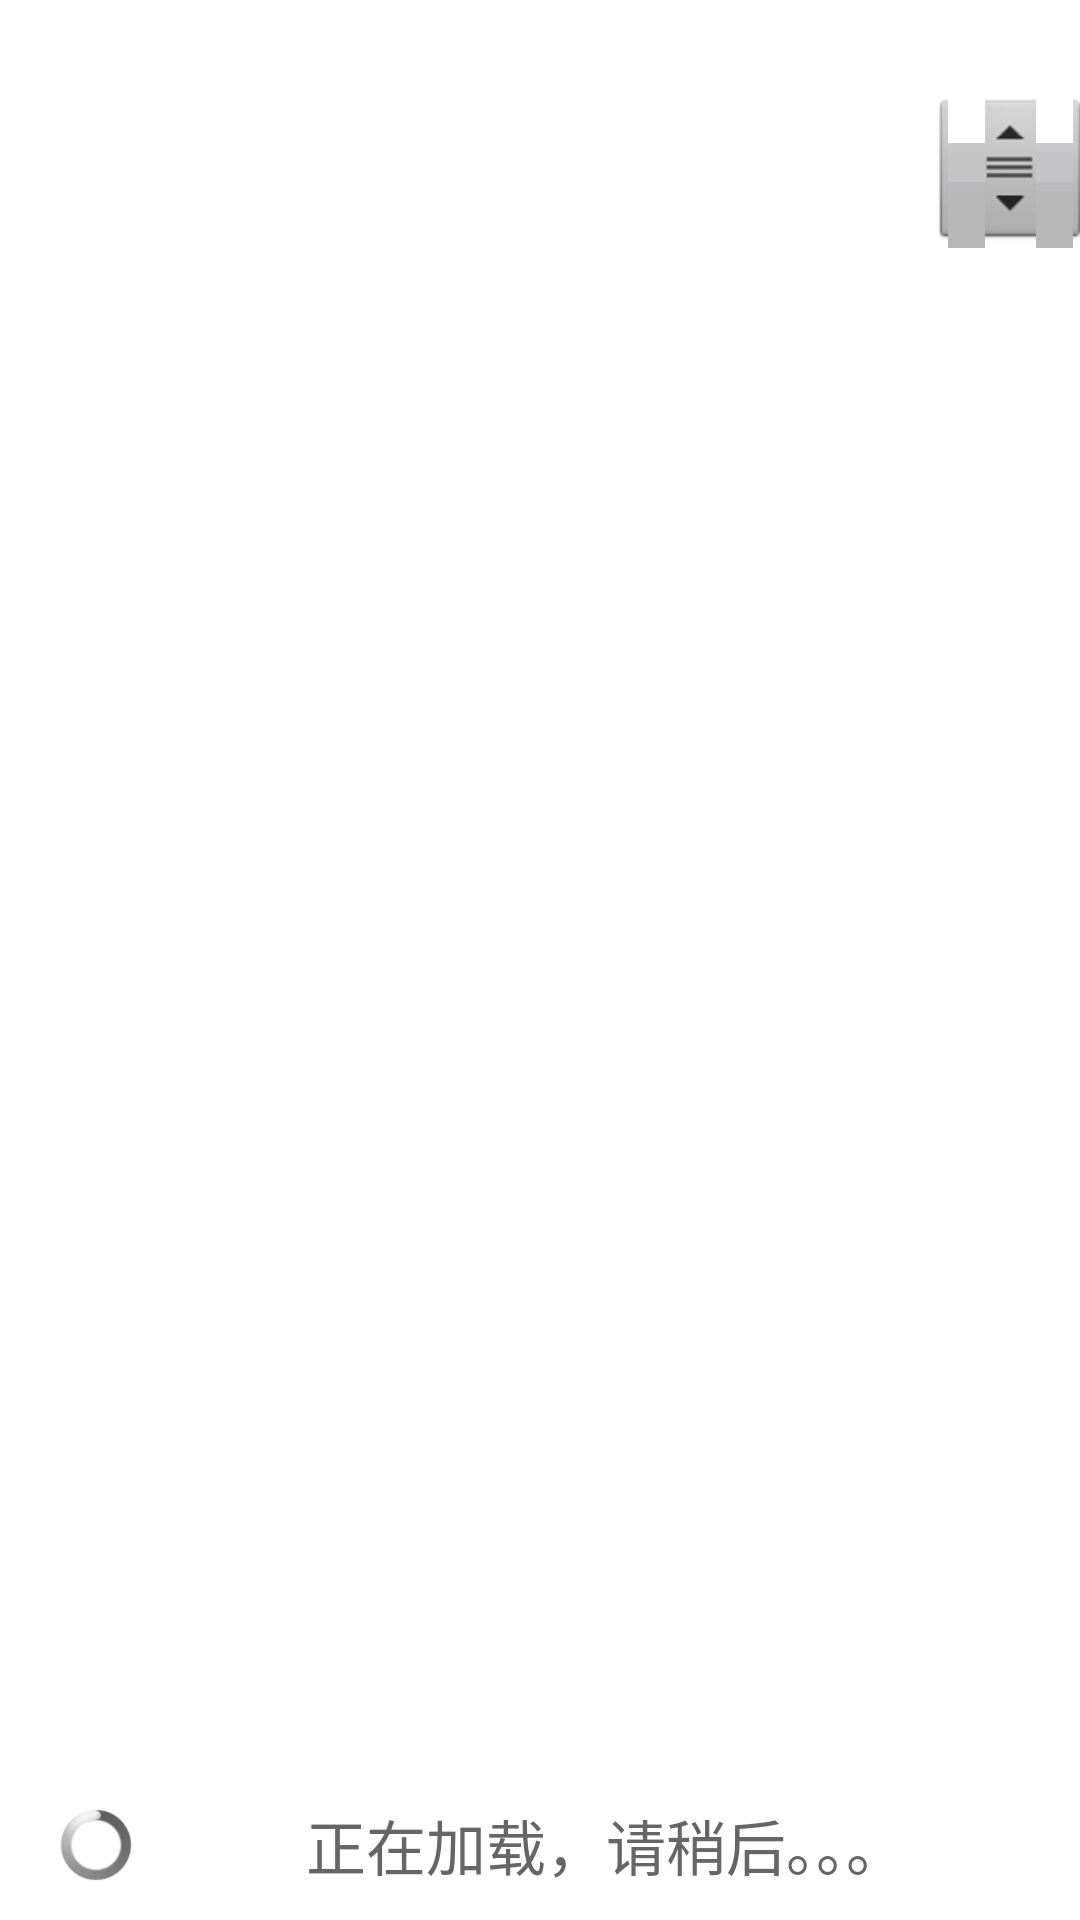

Reconstruct the res/layout file that produces this screen, plus the resources it refers to.
<!-- AndroidManifest.xml: activity theme android:Theme.NoTitleBar -->
<!-- res/layout/catelist.xml -->
<?xml version="1.0" encoding="utf-8"?>

<LinearLayout xmlns:android="http://schemas.android.com/apk/res/android"
    android:layout_width="fill_parent"
    android:layout_height="fill_parent"
    android:background="#ffffffff"
    android:orientation="vertical" >
	<RelativeLayout
        android:layout_width="fill_parent"
        android:layout_height="wrap_content"
        android:background="@drawable/titlebar_big" >
        <Button
            android:id="@+id/btn_leftTop"
            android:layout_width="wrap_content"
            android:layout_height="wrap_content"
            android:layout_alignParentLeft="true"
            android:layout_centerVertical="true"
            android:layout_marginLeft="10dip"
            android:textColor="#ffffff"
            android:padding="5dip"
            android:background="@drawable/back_right"
            android:text="返回"/>
        <TextView
            android:id="@+id/tv_head"
            android:layout_width="wrap_content"
            android:layout_height="wrap_content"
            android:layout_centerInParent="true"
            android:shadowColor="#ff000000"
            android:shadowDx="2"
            android:shadowDy="0"
            android:shadowRadius="1"
            android:textColor="#ffffff"
            android:textSize="18dp"
            android:textStyle="bold" />
    </RelativeLayout>
    <LinearLayout 
        android:layout_width="fill_parent"
        android:layout_height="fill_parent"
        android:layout_weight="1">
		<ListView android:id="@+id/cateLv"
		    android:layout_width="fill_parent"
		    android:layout_height="fill_parent"
		    style="@style/scroll_view_list_style"
		    android:fastScrollEnabled="true"
		    android:divider="#ffdfdfdf"
		   	android:dividerHeight="1px"
		    android:background="#ffffffff"
		    >
		</ListView>
    </LinearLayout>
    <LinearLayout 
        android:id="@+id/bottom_linear" 
        android:layout_alignParentBottom="true" 
        android:layout_width="fill_parent" 
        android:layout_height="50dip" 
        android:gravity="center" 
        android:visibility="visible">
        <ProgressBar android:layout_width="24dip" 
            android:layout_height="24dip" 
            android:layout_marginLeft="20dip" />
        <TextView android:layout_width="fill_parent"
             android:layout_height="wrap_content" 
             android:text="正在加载，请稍后。。。" 
             android:textColor="#ff666666" 
             android:textSize="20sp" 
             android:gravity="center"/>
    </LinearLayout>
</LinearLayout>
<!-- resources referenced by this layout -->
<resources>
  <style name="scroll_view_list_style">
          <item name="android:cacheColorHint">#ffffff</item>
          
          <item name="android:fadingEdge">none</item>
          
          <item name="android:listSelector">#00000000</item>
          <item name="android:scrollingCache">false</item>
      </style>
</resources>
